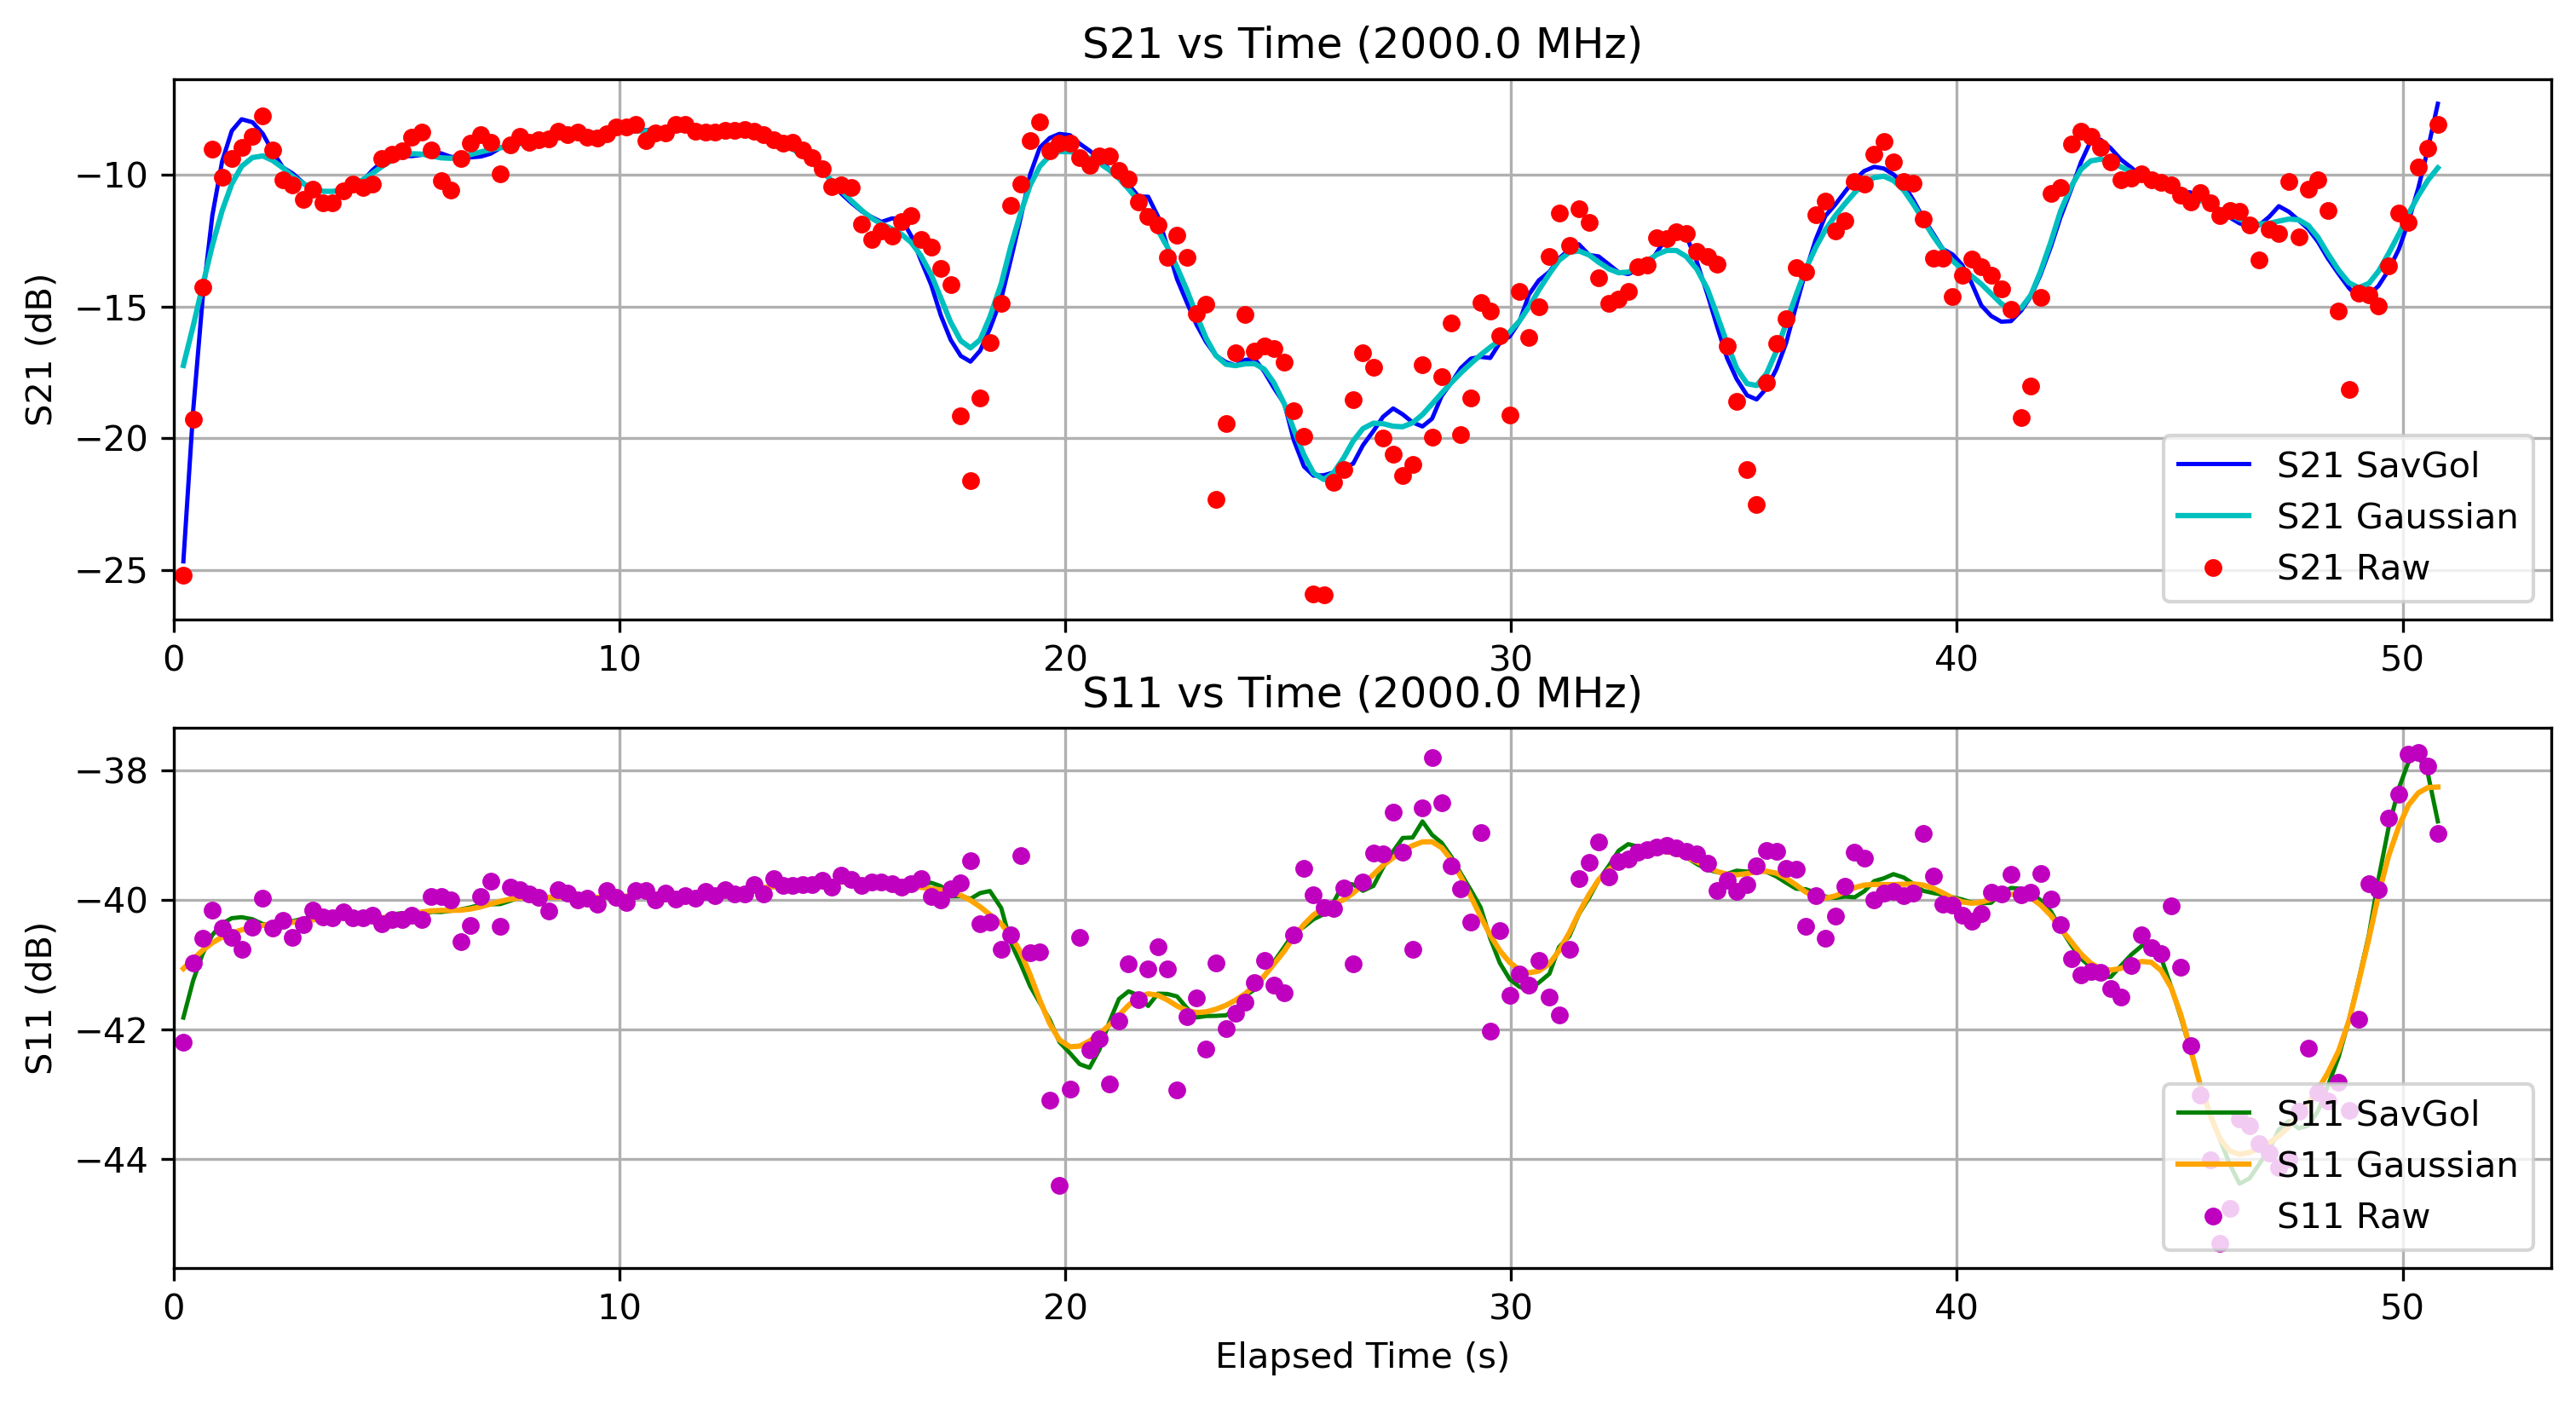

Values plotted in this chart, from the file beside it:
Elapsed Time (s), Frequency (Hz), S11 (dB), S21 (dB), OBJ, Height (m)
0.2196, 2000000000, -42.19, -25.19, NO, 0.0
0.4383, 2000000000, -40.97, -19.27, NO, 0.0
0.6539, 2000000000, -40.59, -14.28, NO, 0.0
0.8691, 2000000000, -40.16, -9.033, NO, 0.0
1.088, 2000000000, -40.43, -10.09, NO, 0.0
1.305, 2000000000, -40.58, -9.383, NO, 0.0
1.526, 2000000000, -40.77, -8.96, NO, 0.0
1.77, 2000000000, -40.42, -8.537, NO, 0.0
2, 2000000000, -39.98, -7.782, NO, 0.0
2.214, 2000000000, -40.44, -9.049, NO, 0.0
2.451, 2000000000, -40.31, -10.18, NO, 0.0
2.671, 2000000000, -40.58, -10.4, NO, 0.0
2.91, 2000000000, -40.38, -10.93, NO, 0.0
3.124, 2000000000, -40.16, -10.55, NO, 0.0
3.356, 2000000000, -40.27, -11.07, NO, 0.0
3.569, 2000000000, -40.28, -11.06, NO, 0.0
3.813, 2000000000, -40.19, -10.61, NO, 0.0
4.026, 2000000000, -40.28, -10.37, NO, 0.0
4.242, 2000000000, -40.27, -10.5, NO, 0.0
4.461, 2000000000, -40.24, -10.36, NO, 0.0
4.676, 2000000000, -40.37, -9.396, NO, 0.0
4.892, 2000000000, -40.3, -9.239, NO, 0.0
5.125, 2000000000, -40.3, -9.097, NO, 0.0
5.347, 2000000000, -40.24, -8.587, NO, 0.0
5.562, 2000000000, -40.3, -8.391, NO, 0.0
5.783, 2000000000, -39.95, -9.08, NO, 0.0
6.001, 2000000000, -39.95, -10.23, NO, 0.0
6.22, 2000000000, -40, -10.58, NO, 0.0
6.441, 2000000000, -40.65, -9.373, NO, 0.0
6.663, 2000000000, -40.4, -8.792, NO, 0.0
6.89, 2000000000, -39.95, -8.478, NO, 0.0
7.11, 2000000000, -39.71, -8.763, NO, 0.0
7.329, 2000000000, -40.41, -9.96, NO, 0.0
7.546, 2000000000, -39.81, -8.863, NO, 0.0
7.761, 2000000000, -39.84, -8.536, NO, 0.0
7.977, 2000000000, -39.9, -8.771, NO, 0.0
8.193, 2000000000, -39.96, -8.683, NO, 0.0
8.41, 2000000000, -40.18, -8.635, NO, 0.0
8.629, 2000000000, -39.84, -8.345, NO, 0.0
8.842, 2000000000, -39.89, -8.482, NO, 0.0
9.06, 2000000000, -40, -8.375, NO, 0.0
9.283, 2000000000, -39.98, -8.586, NO, 0.0
9.498, 2000000000, -40.07, -8.606, NO, 0.0
9.716, 2000000000, -39.85, -8.459, NO, 0.0
9.934, 2000000000, -39.96, -8.205, NO, 0.0
10.15, 2000000000, -40.04, -8.202, NO, 0.0
10.37, 2000000000, -39.85, -8.087, NO, 0.0
10.59, 2000000000, -39.85, -8.719, NO, 0.0
10.81, 2000000000, -40, -8.416, NO, 0.0
11.03, 2000000000, -39.9, -8.405, NO, 0.0
11.25, 2000000000, -39.98, -8.081, NO, 0.0
11.48, 2000000000, -39.94, -8.089, NO, 0.0
11.7, 2000000000, -39.97, -8.358, NO, 0.0
11.93, 2000000000, -39.87, -8.386, NO, 0.0
12.15, 2000000000, -39.94, -8.399, NO, 0.0
12.37, 2000000000, -39.85, -8.335, NO, 0.0
12.59, 2000000000, -39.92, -8.313, NO, 0.0
12.8, 2000000000, -39.9, -8.284, NO, 0.0
13.02, 2000000000, -39.76, -8.341, NO, 0.0
13.24, 2000000000, -39.91, -8.486, NO, 0.0
... 170 more rows
